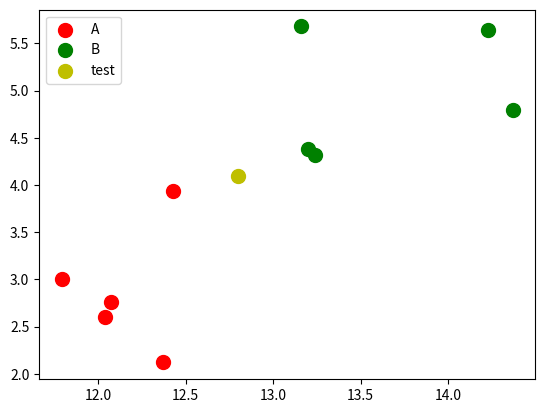

Here is the Python script that generated this plot:
#!/usr/bin/python
#coding:utf-8

"""
@software: PyCharm
@file: 实现KNN中的算法.py
"""

import numpy as np
X_raw = [[14.23, 5.64],
         [13.2, 4.38],
         [13.16, 5.68],
         [14.37, 4.80],
         [13.24, 4.32],
         [12.07, 2.76],
         [12.43, 3.94],
         [11.79, 3.],
         [12.37, 2.12],
         [12.04, 2.6]]

y_raw = [0, 0, 0, 0, 0, 1, 1, 1, 1, 1]

x_test = np.array([12.8, 4.1])

X_train = np.array(X_raw)
y_train = np.array(y_raw)

import matplotlib.pyplot as plt

plt.scatter(X_train[y_train == 1, 0], X_train[y_train == 1, 1], s=100, c='r'
            , label="A")

plt.scatter(X_train[y_train == 0, 0], X_train[y_train == 0, 1], s=100, c='g'
            , label="B")

plt.scatter(x_test[0], x_test[1], s=100, c='y', label="test")
plt.legend()
plt.show()

 
# 根据欧拉公式计算黄色的新样本点到每个样本点的距离：
from math import sqrt

distance = [sqrt(np.sum((x - x_test) ** 2)) for x in X_train]

# 接着找出最近的 3 个点，可以使用 np.argsort 函数返回样本点的索引位置：
# numpy.argsort() 函数返回的是数组值从小到大的索引值。
sort = np.argsort(distance)
print(sort)

# 通过这个索引值就能在 y_train 中找到对类别，再统计出排名前 3 的就行了：
# 得到最近三个的类别
k = 3
topK = [y_train[i] for i in sort[:k]]

# 使用 Counter 函数统计返回类别值即可：
from collections import Counter

votes = Counter(topK)
print(votes)  # Counter({0: 2, 1: 1})
predict_y = votes.most_common(1)[0][0]
print(votes.most_common(1))  # [(0, 2)]
print(predict_y)  # 0   也就是类别



# 将上面的算法 改写为函数
def KNNClassify(K, X_train, y_train, X_predict):
    distance = [sqrt(np.sum((x - x_test) ** 2)) for x in X_train]
    sort = np.argsort(distance)
    votes = Counter(topK)
    predict_y = votes.most_common(1)[0][0]
    return predict_y


# 将上面的算法 改写为函数
class kNNClassifier:
    def __init__(self, k):
        '''
        :param k: k 表示我们要选择传进了的 k 个近邻点
        '''
        self.k = k
        self._X_train = None
        self._y_train = None

    def fit(self, X_train, y_train):
        '''
        接着定义一个 fit 函数，这个函数就是用来拟合 kNN 模型，
        但 kNN 模型并不需要拟合，所以我们就原封不动地把数据集复制一遍，
        最后返回两个数据集自身。
        :param X_train:
        :param y_train:
        :return:
        '''

        # "添加 assert 断言是为了确保输入正常的数据集和k值，
        # 如果不添加一旦输入不正常的值，难找到出错原因"
        assert X_train.shape[0] == y_train.shape[0]

        ## 只输出行数shape[0]
        assert self.k <= X_train.shape[0]

        self._X_train = X_train
        self._y_train = y_train
        return self

    def predict1(self, X_predict):
        #"要求predict 之前要先运行 fit 这样self._X_train 就不会为空"
        assert self._X_train is not None
        assert self._y_train is not None

        #"要求测试集和预测集的特征数量一致"
        assert X_predict.shape[1]==self._X_train.shape[1]

        distance = [sqrt(np.sum((x_train - X_predict) ** 2)) for  x_train in self._X_train]
        sort = np.argsort(distance)
        topK = [self._y_train[i] for i in sort[:self.k]]
        votes = Counter(topK)
        predict_y = votes.most_common(1)[0][0]
        return predict_y

    #再进一步，如果我们一次预测不只一个点，而是多个点，属于哪一类：
    #改写上述函数
    def predict2(self,X_predict):
        y_predict=[self._predict(x) for x in X_predict]
        return y_predict

    def _predict(self,x):
        assert self._X_train is not None
        assert self._y_train is not None

        distance = [sqrt(np.sum((x_train - x) ** 2)) for  x_train in self._X_train]
        sort = np.argsort(distance)
        topK = [self._y_train[i] for i in sort[:self.k]]
        votes = Counter(topK)
        predict_y = votes.most_common(1)[0][0]
        print(predict_y)
        return predict_y




'''
手写分类准确度算法
'''
def accuracy_score(y_test, y_predict):
    assert y_test.shape[0] == y_predict.shape[0], "预测的y值和测试集的y值行数要一样"
    return sum(y_test == y_predict) / len(y_predict)

'''
Sklearn 的第二种方法是直接调用 model.score 方法得到模型分数，
我们仍然可以尝试做到。
'''
def predict(X_test):
    pass

def score(X_test,y_test):
    y_predict=predict(X_test)
    return accuracy_score(y_test,y_predict)



"""
手写 train_test_split 函数

观察到原始数据集的标签值是从 0 到 2 有序排列的，所以不能直接划分，
要先把数据集打乱保证随机抽样。打乱可以用 numpy 的 permutation 函数，
它会返回打乱后的数据集的索引，
这个函数的妙处就在于根据索引就能同时匹配到 X 和 y。二者是一一对应的。
"""


